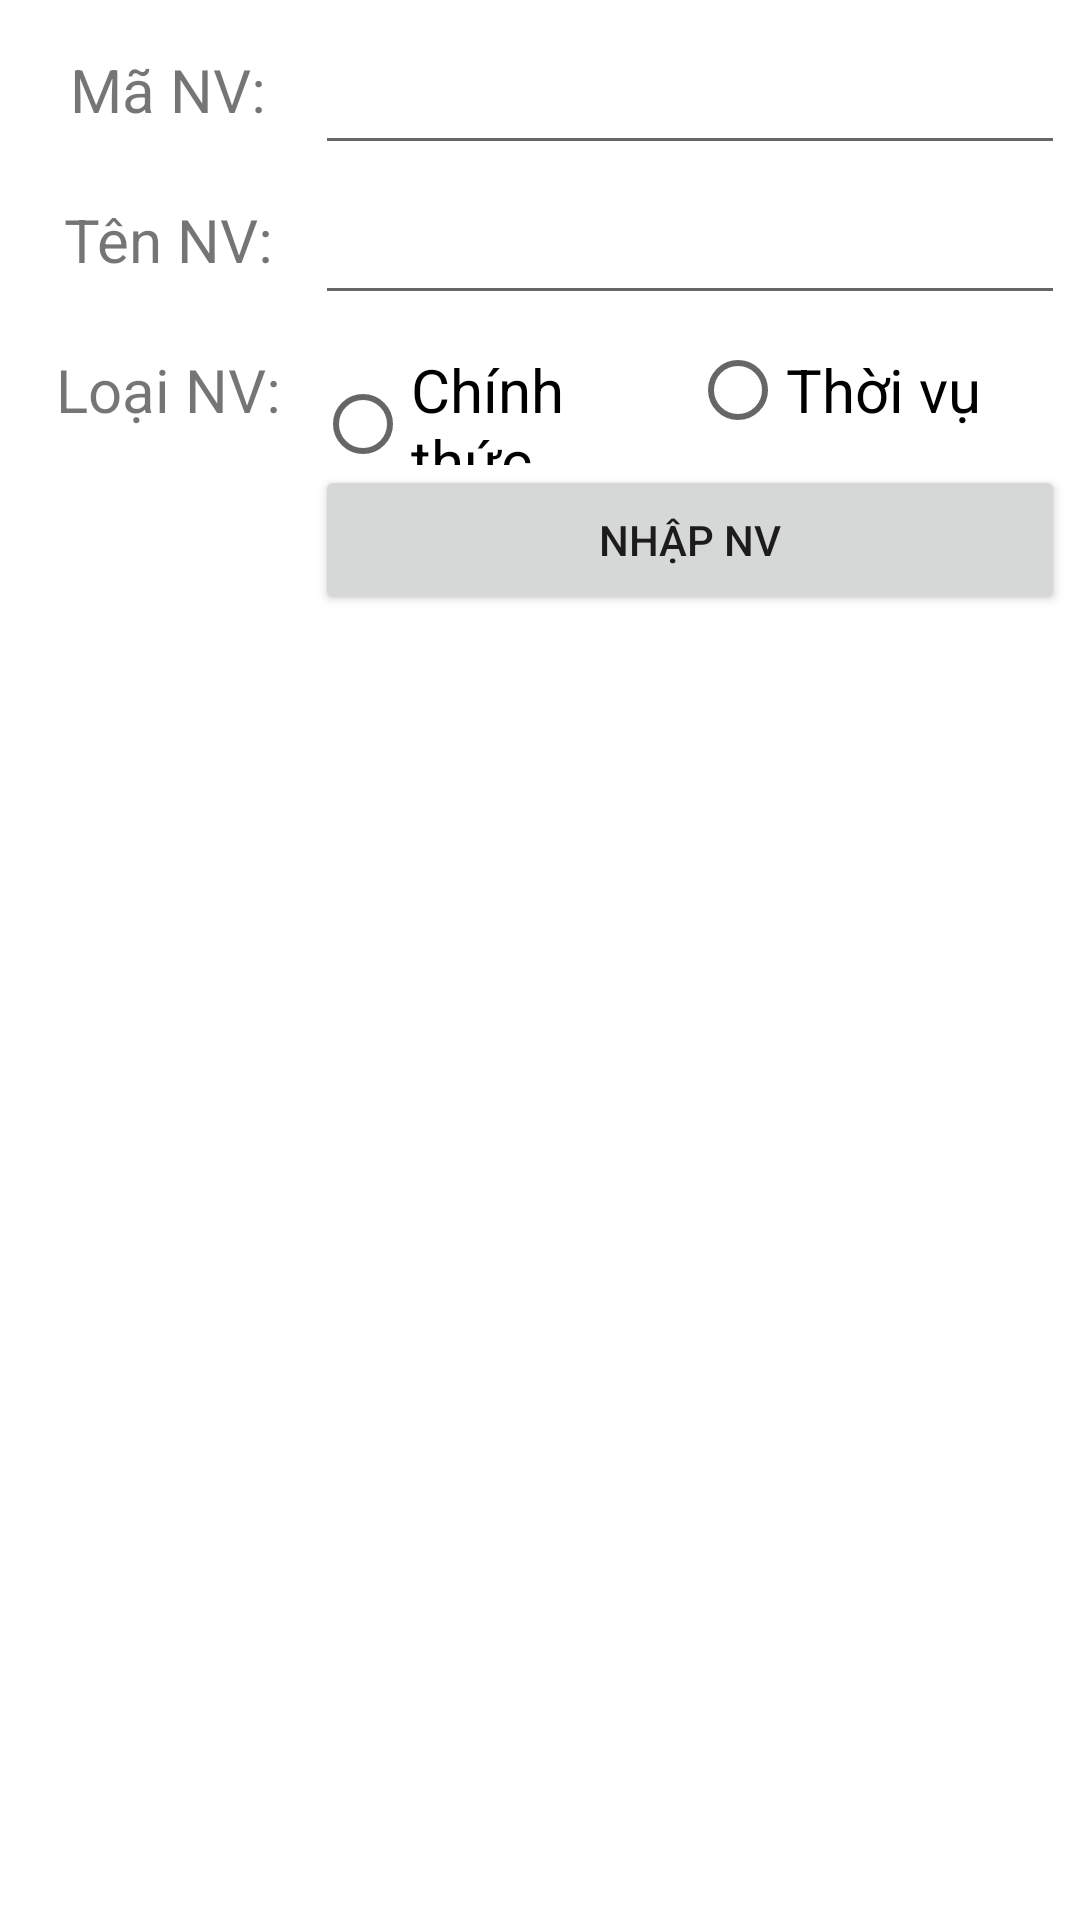

Layout XML and referenced resources for this Android screen:
<!-- AndroidManifest.xml: application theme Theme.a19522132 -->
<!-- res/layout/layout_th4.xml -->
<?xml version="1.0" encoding="utf-8"?>

<LinearLayout xmlns:android="http://schemas.android.com/apk/res/android"
    xmlns:tools="http://schemas.android.com/tools"
    android:layout_width="match_parent"
    android:layout_height="match_parent"
    android:orientation="vertical"
    android:paddingTop="5dp">

    <LinearLayout
        android:layout_width="match_parent"
        android:layout_height="200dp"
        android:orientation="horizontal">

        <LinearLayout
            android:layout_width="100dp"
            android:layout_height="match_parent"
            android:orientation="vertical"
            android:paddingLeft="12dp">

            <TextView
                android:layout_width="match_parent"
                android:layout_height="50dp"
                android:gravity="center"
                android:text="Mã NV:"
                android:textSize="20sp" />

            <TextView
                android:layout_width="match_parent"
                android:layout_height="50dp"
                android:gravity="center"
                android:text="Tên NV:"
                android:textSize="20sp" />

            <TextView
                android:layout_width="match_parent"
                android:layout_height="50dp"
                android:gravity="center"
                android:text="Loại NV:"
                android:textSize="20sp" />
        </LinearLayout>

        <LinearLayout
            android:layout_width="match_parent"
            android:layout_height="match_parent"
            android:orientation="vertical"
            android:paddingLeft="5dp"
            android:paddingRight="5dp">

            <EditText
                android:id="@+id/edt_manv"
                android:layout_width="match_parent"
                android:layout_height="50dp"
                android:paddingBottom="5dp"
                tools:ignore="SpeakableTextPresentCheck" />

            <EditText
                android:id="@+id/edt_tennv"
                android:layout_width="match_parent"
                android:layout_height="50dp"
                android:paddingBottom="5dp"
                tools:ignore="SpeakableTextPresentCheck" />

            <LinearLayout
                android:layout_width="match_parent"
                android:layout_height="50dp"
                android:orientation="horizontal">

                <RadioButton
                    android:id="@+id/rbtn_ct"
                    android:layout_width="match_parent"
                    android:layout_height="50dp"
                    android:layout_weight="1"
                    android:text="Chính thức"
                    android:textSize="20sp" />

                <RadioButton
                    android:id="@+id/rbtn_tv"
                    android:layout_width="match_parent"
                    android:layout_height="50dp"
                    android:layout_weight="1"
                    android:text="Thời vụ"
                    android:textSize="20sp" />
            </LinearLayout>

            <Button
                android:id="@+id/btn_add"
                android:layout_width="match_parent"
                android:layout_height="50dp"
                android:text="Nhập NV" />
        </LinearLayout>
    </LinearLayout>

    <LinearLayout
        android:layout_width="match_parent"
        android:layout_height="match_parent"
        android:padding="5dp">

        <ListView
            android:id="@+id/lv"
            android:layout_width="match_parent"
            android:layout_height="match_parent" />
    </LinearLayout>

</LinearLayout>
<!-- resources referenced by this layout -->
<resources>
  <style name="Theme.a19522132" parent="Theme.MaterialComponents.DayNight.DarkActionBar">
          
          <item name="colorPrimary">@color/purple_500</item>
          <item name="colorPrimaryVariant">@color/purple_700</item>
          <item name="colorOnPrimary">@color/white</item>
          
          <item name="colorSecondary">@color/teal_200</item>
          <item name="colorSecondaryVariant">@color/teal_700</item>
          <item name="colorOnSecondary">@color/black</item>
          
          <item name="android:statusBarColor" tools:targetApi="l">?attr/colorPrimaryVariant</item>
          
      </style>
  <!-- not gathered from this repository: default colours our renderer supplied (Android Studio template values) -->
  <color name="purple_500">#FF6200EE</color>
  <color name="purple_700">#FF3700B3</color>
  <color name="teal_200">#FF03DAC5</color>
  <color name="teal_700">#FF018786</color>
  <color name="black">#FF000000</color>
  <color name="white">#FFFFFFFF</color>
</resources>
